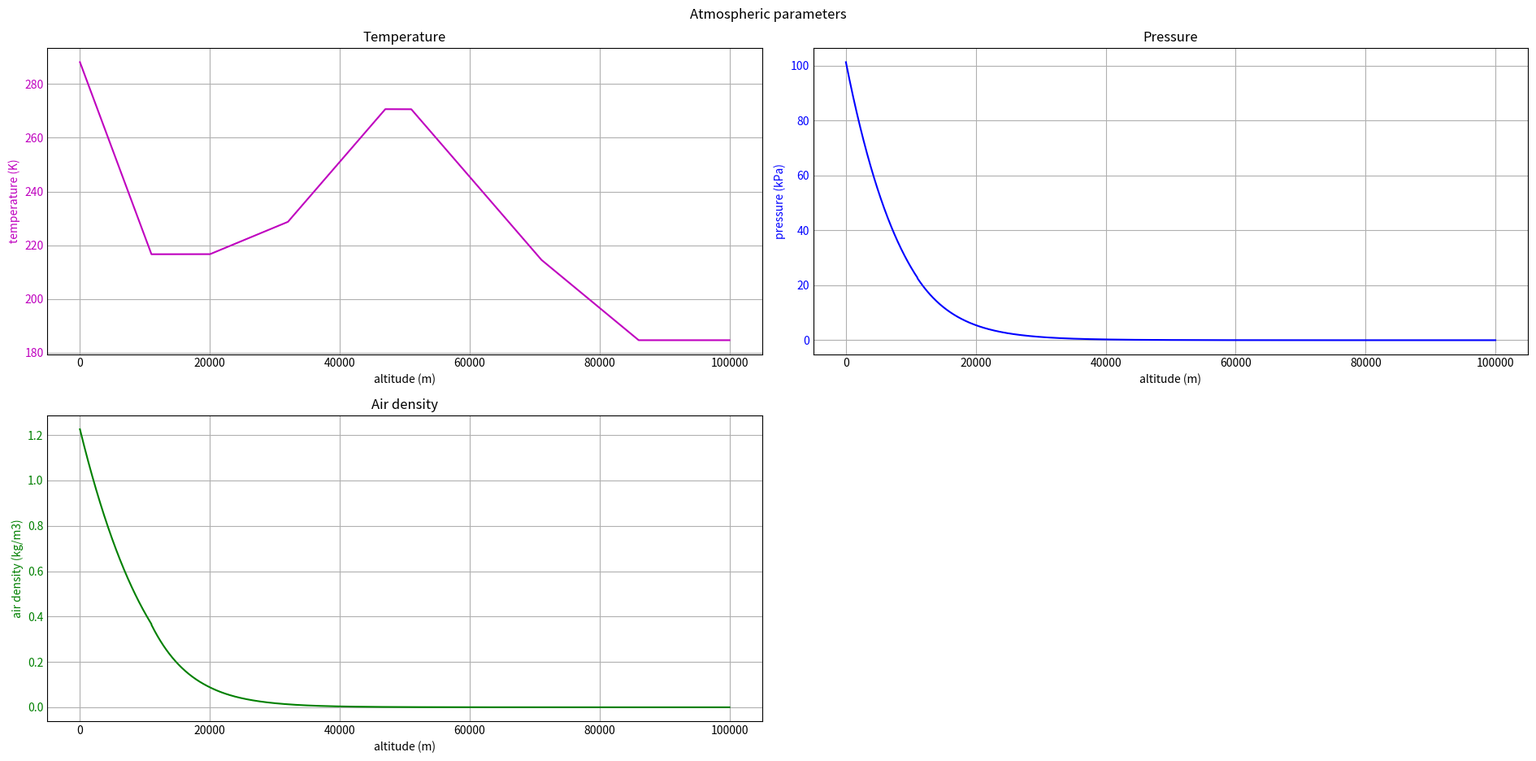

This chart was generated by the following Python code:
# -*- coding: utf-8 -*-
# !/usr/bin/python3

""" Summary of this code file goes here. The purpose of this module can be
expanded in multiple sentences. Below a short free-text summary of the included
classes and functions to give an overview. More detailed summary of the
functions can be provided inside the function's body.

Libs
----
* some_module - This is used for imported, non-standard modules, to help track
    dependencies. Summary is not needed.

Help
----
* https://en.wikipedia.org/wiki/Truncated_icosahedron

Contents
--------
"""

# Standard library imports
import logging
import math as m
import matplotlib.pyplot as plt

# Local application imports

# Class initializations and global variables
logger = logging.getLogger(__name__)
gravitational_constant: float = 6.67430 * pow(10, -11)  # m^3 kg-1 s-2
standard_gravity = 9.80665  # m/s2
air_molar_mass = 0.028964425278793993  # kg/mol
universal_gas_constant = 8.3144598  # N·m/(mol·K)


class Atmosphere:
    """ Baseclass for a generic atmospheric model. """

    def __init__(self, model_name, atm_lower_limit_m: int, atm_upper_limit_m: int):
        self.model_name = model_name
        self.atm_lower_limit_m = atm_lower_limit_m  # Lower limit
        self.atm_upper_limit_m = atm_upper_limit_m  # Upper limit

    def _apply_limits(self, altitude) -> int:
        """ If the given value is out of range of the valid atmospheric model, returns the applicable value.
        This function is needed to in case an iterative calculation accidentally runs through the limits.
        When the altitude smaller than 0, there is solid ground, no atmosphere; this case should be handled
        anyway elsewhere. When altitude is above range, there is space (no pressure, no atmosphere).
        """
        return min(max(self.atm_lower_limit_m, altitude), self.atm_upper_limit_m)

    # pylint: disable = unused-argument
    # @override
    def _atmospheric_model(self, altitude) -> tuple[float, float, float]:
        """ Returns the temperature, pressure, density values. """
        return 0.0, 0.0, 0.0

    def get_atm_params(self, altitude) -> tuple[float, float, float]:
        """ Enforces the atmospheric model limits, and returns the temperature, pressure, density values. """
        return self._atmospheric_model(self._apply_limits(altitude))

    def get_temperature(self, altitude) -> float:
        """ Returns the temperature at a given altitude. """
        return self._atmospheric_model(altitude)[0]

    def get_pressure(self, altitude) -> float:
        """ Returns the pressure at a given altitude. """
        return self._atmospheric_model(altitude)[1]

    def get_density(self, altitude) -> float:
        """ Returns the density at a given altitude. """
        return self._atmospheric_model(altitude)[2]


class EarthAtmosphere(Atmosphere):
    """  Standard model of Earth Atmosphere according to NASA:
    https://www.grc.nasa.gov/www/k-12/airplane/atmosmet.html
    """

    def __init__(self):
        super().__init__("Standard atmosphere, simplified, NASA", 0, 30000)

    def _atmospheric_model(self, altitude: float) -> tuple[float, float, float]:
        """ Returns the temperature, pressure, density values of the atmosphere depending on the altitude measured
        from sea level. Calculation is loosely based on the US. standard atmosphere model (1976), and uses three
        separate zones (layers).
        """
        temperature = 0.0
        pressure = 0.0

        if 0 <= altitude < 11000:  # Troposhere
            temperature = 15.04 - 0.00649 * altitude
            pressure = 101.29 * pow((temperature + 273.1) / 288.08, 5.256)

        elif 11000 <= altitude < 25000:  # Lower stratosphere
            temperature = -56.46
            pressure = 22.65 * m.exp(1.73 - 0.000157 * altitude)

        elif 25000 <= altitude:  # Upper stratosphere
            temperature = -131.21 + 0.00299 * altitude
            pressure = 2.488 * pow((temperature + 273.1) / 216.6, -11.388)

        # Calculate air density and return values
        air_density = pressure / (0.2869 * (temperature + 273.1))
        logging.debug("Atmospheric temp.: %s (K), pres.: %s (kPa) and air density: %s (kg/m3).",
                      temperature, pressure, air_density)
        return temperature, pressure, air_density


class EarthAtmosphereUS1976(Atmosphere):
    """  Standard model of Earth Atmosphere according (1976):
    https://www.digitaldutch.com/atmoscalc/US_Standard_Atmosphere_1976.pdf
    """

    def __init__(self):
        super().__init__("US. standard atmosphere, 1976", 0, 100000)

    def _atmospheric_model(self, altitude: float) -> tuple[float, float, float]:
        """ Returns the temperature, pressure, density values of the atmosphere depending on the altitude measured
        from sea level. Calculation is based on the US. standard atmosphere model (1976),
        which has seven separate zones.

        https://en.wikipedia.org/wiki/Barometric_formula
        http://www.luizmonteiro.com/StdAtm.aspx
        """
        temperature: float = 288.15  # Kelvin
        pressure: float = 101.325  # kPa
        # air_density: float = 1.225  # kg/m3

        if 0 < altitude <= 11000:  # Troposphere
            temperature = 288.15 - 0.0065 * altitude
            pressure = 101.325 * pow(288.15 / temperature, -5.228)

        elif 11000 < altitude <= 20000:  # Tropopause
            temperature = 216.65
            pressure = 22.632 * m.exp(-0.03416265012915032 * (altitude - 11000) / 216.65)

        elif 20000 < altitude <= 32000:  # Lower stratosphere
            temperature = 216.65 + 0.001 * (altitude - 20000)
            pressure = 5.47489 * pow(216.65 / temperature, 34.1626)

        elif 32000 < altitude <= 47000:  # Upper stratosphere
            temperature = 228.65 + 0.0028 * (altitude - 32000)
            pressure = 0.86802 * pow(228.65 / temperature, 12.2009)

        elif 47000 < altitude <= 51000:  # Stratopause
            temperature = 270.65
            pressure = 0.11091 * m.exp(-0.03416265012915032 * (altitude - 47000) / 270.65)

        elif 51000 < altitude <= 71000:  # Lower mesosphere
            temperature = 270.65 - 0.0028 * (altitude - 51000)
            pressure = 0.06694 * pow(270.65 / temperature, -12.2009)

        elif 71000 < altitude <= 86000:  # Upper mesosphere
            temperature = 214.65 - 0.002 * (altitude - 71000)
            pressure = 0.00396 * pow(214.65 / temperature, -17.0813)

        elif 86000 < altitude <= 91000:  # Thermosphere
            temperature = 184.65
            pressure = 0.0003

        elif 91000 < altitude:
            temperature = 184.65
            pressure = 0.0003

        # Calculate air density and return values
        air_density = pressure / (0.2869 * temperature)
        logging.debug("Atmospheric temp.: %s (K), pres.: %s (kPa) and air density: %s (kg/m3).",
                      temperature, pressure, air_density)
        return temperature, pressure, air_density


def plot_atmosphere(model, testheight):
    """ Plot pressure, temperature and density data of the given model, to check its validity. """

    alt = []
    tmp = []
    pres = []
    rho = []
    for i in range(0, 10000):
        data = model.get_atm_params(i * 10)
        alt.append(i*10)
        tmp.append(data[0])
        pres.append(data[1])
        rho.append(data[2])

    temp = model.get_atm_params(testheight)
    logging.debug("Atmospheric temp.: %s (K), pres.: %s (kPa) and air density: %s (kg/m3).", temp[0], temp[1], temp[2])

    # Plotting
    plt.style.use('_mpl-gallery')

    fig = plt.figure(layout='tight', figsize=(19, 9.5))
    fig.suptitle("Atmospheric parameters")
    ax1 = fig.add_subplot(2, 2, 1)
    ax1.set_title("Temperature")
    ax1.set_xlabel('altitude (m)')
    ax1.set_ylabel('temperature (K)', color="m")
    ax1.plot(alt, tmp, color="m")
    ax1.tick_params(axis='y', labelcolor="m")

    ax2 = fig.add_subplot(2, 2, 2)
    ax2.set_title("Pressure")
    ax2.set_xlabel('altitude (m)')
    ax2.set_ylabel('pressure (kPa)', color="b")
    ax2.plot(alt, pres, color="b")
    ax2.tick_params(axis='y', labelcolor="b")

    ax3 = fig.add_subplot(2, 2, 3)
    ax3.set_title("Air density")
    ax3.set_xlabel('altitude (m)')
    ax3.set_ylabel('air density (kg/m3)', color="g")
    ax3.plot(alt, rho, color="g")
    ax3.tick_params(axis='y', labelcolor="g")

    plt.show()


# Include guard
if __name__ == '__main__':
    plot_atmosphere(EarthAtmosphereUS1976(), 86000)
